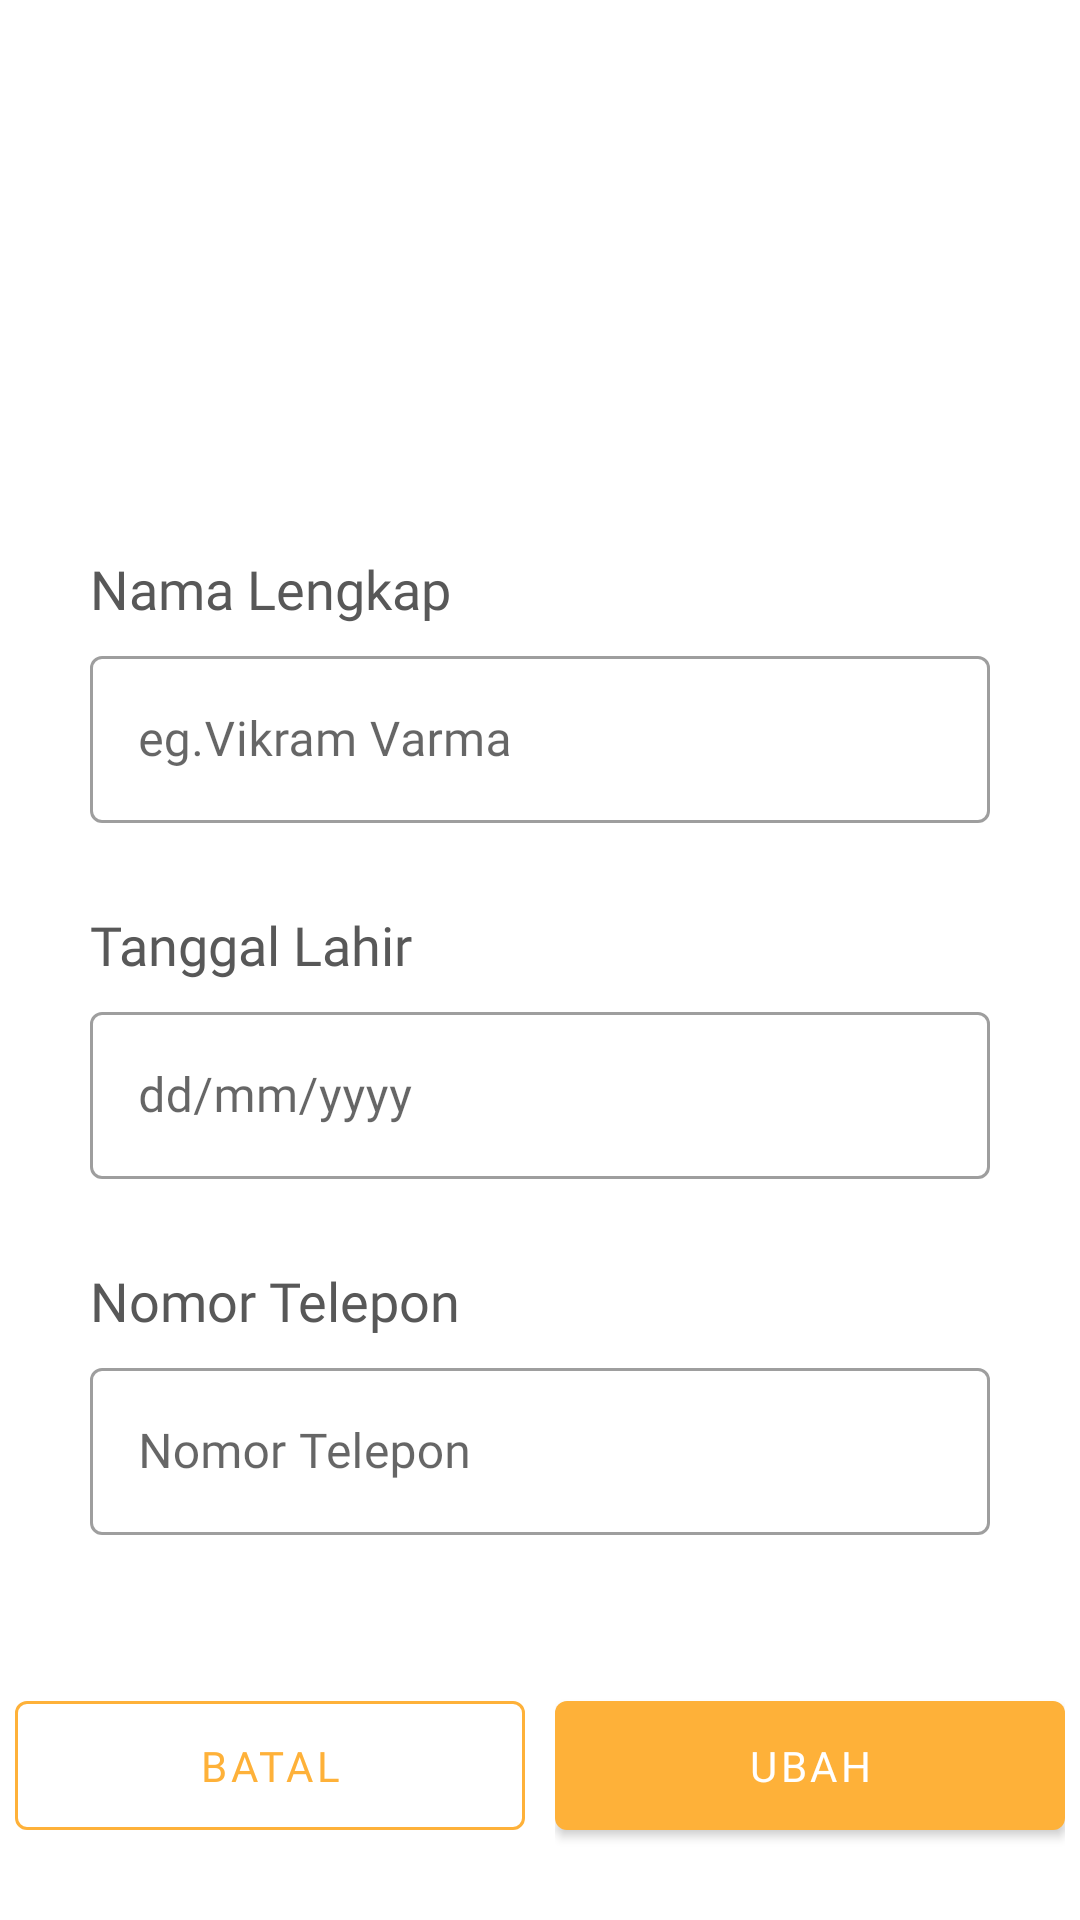

Write the Android layout XML for this screen, with the resource values it uses.
<!-- AndroidManifest.xml: application theme Theme.UGD3_Kelompok1 -->
<!-- res/layout/activity_edit_profile.xml -->
<?xml version="1.0" encoding="utf-8"?>
<ScrollView xmlns:android="http://schemas.android.com/apk/res/android"
    xmlns:app="http://schemas.android.com/apk/res-auto"
    xmlns:tools="http://schemas.android.com/tools"
    android:layout_width="match_parent"
    android:layout_height="match_parent">

    <androidx.constraintlayout.widget.ConstraintLayout
        android:id="@+id/editProfile"
        android:layout_width="match_parent"
        android:layout_height="match_parent"
        tools:context=".EditProfileActivity">

        <ImageView
            android:id="@+id/icon_user_24"
            android:layout_width="146dp"
            android:layout_height="136dp"
            android:layout_marginStart="124dp"
            android:layout_marginTop="32dp"
            android:padding="25dp"
            android:src="@drawable/ic_user_24"
            app:layout_constraintStart_toStartOf="parent"
            app:layout_constraintTop_toTopOf="parent" />

        <LinearLayout
            android:id="@+id/linearLayout3"
            android:layout_width="match_parent"
            android:layout_height="wrap_content"
            android:layout_marginStart="30dp"
            android:layout_marginEnd="30dp"
            app:layout_constraintTop_toBottomOf="@id/icon_user_24"
            android:paddingTop="16dp"
            android:paddingBottom="16dp"
            android:orientation="vertical">

            <TextView
                android:id="@+id/namaLengkap"
                android:layout_width="384dp"
                android:layout_height="wrap_content"
                android:layout_marginBottom="5dp"
                android:fontFamily="@font/poppins"
                android:text="Nama Lengkap"
                android:textColor="#585858"
                android:textSize="18dp" />

            <com.google.android.material.textfield.TextInputLayout
                android:id="@+id/inputLayoutNama"
                style="@style/Widget.MaterialComponents.TextInputLayout.OutlinedBox"
                android:layout_width="match_parent"
                android:layout_height="wrap_content"
                android:layout_marginBottom="8dp"
                android:hint="eg.Vikram Varma"
                app:errorEnabled="true">

                <com.google.android.material.textfield.TextInputEditText
                    android:id="@+id/namaLengkapEdit"
                    android:layout_width="match_parent"
                    android:layout_height="wrap_content"
                    android:fontFamily="@font/poppins"
                    android:inputType="text" />
            </com.google.android.material.textfield.TextInputLayout>


            <TextView
                android:id="@+id/tanggalLahir"
                android:layout_width="384dp"
                android:layout_height="wrap_content"
                android:layout_marginBottom="5dp"
                android:fontFamily="@font/poppins"
                android:text="Tanggal Lahir"
                android:textColor="#585858"
                android:textSize="18dp" />

            <com.google.android.material.textfield.TextInputLayout
                android:id="@+id/inputLayoutTanggalLahir"
                android:layout_width="match_parent"
                android:layout_height="wrap_content"
                style="@style/Widget.MaterialComponents.TextInputLayout.OutlinedBox"
                android:hint="dd/mm/yyyy"
                app:errorEnabled="true"
                android:layout_marginBottom="8dp">

                <com.google.android.material.textfield.TextInputEditText
                    android:id="@+id/inputTextTanggalLahir"
                    android:layout_width="match_parent"
                    android:layout_height="wrap_content"
                    android:fontFamily="@font/poppins"
                    android:inputType="text" />
            </com.google.android.material.textfield.TextInputLayout>

            <TextView
                android:id="@+id/nomorTelepon"
                android:layout_width="384dp"
                android:layout_height="wrap_content"
                android:layout_marginBottom="5dp"
                android:fontFamily="@font/poppins"
                android:text="Nomor Telepon"
                android:textColor="#585858"
                android:textSize="18dp" />

            <com.google.android.material.textfield.TextInputLayout
                android:id="@+id/inputLayoutNomorTelepon"
                android:layout_width="match_parent"
                android:layout_height="wrap_content"
                style="@style/Widget.MaterialComponents.TextInputLayout.OutlinedBox"
                android:hint="Nomor Telepon"
                app:errorEnabled="true"
                android:layout_marginBottom="8dp">

                <com.google.android.material.textfield.TextInputEditText
                    android:id="@+id/noTeleponEdit"
                    android:layout_width="match_parent"
                    android:layout_height="wrap_content"
                    android:fontFamily="@font/poppins"
                    android:inputType="numberDecimal" />
            </com.google.android.material.textfield.TextInputLayout>
        </LinearLayout>

        <LinearLayout
            android:id="@+id/linearLayout4"
            android:layout_width="170dp"
            android:layout_height="wrap_content"
            android:layout_marginTop="5dp"
            android:layout_marginLeft="180dp"
            app:layout_constraintEnd_toEndOf="@+id/linearLayout3"
            app:layout_constraintStart_toStartOf="@+id/linearLayout3"
            app:layout_constraintTop_toBottomOf="@+id/linearLayout3">

            <com.google.android.material.button.MaterialButton
                android:id="@+id/btnUbah"
                android:layout_width="wrap_content"
                android:layout_height="55dp"
                android:layout_weight="1"
                android:fontFamily="@font/poppinsbold"
                android:text="Ubah"
                app:backgroundTint="#FEB139" />
        </LinearLayout>

        <LinearLayout
            android:id="@+id/linearLayout5"
            android:layout_width="170dp"
            android:layout_height="wrap_content"
            android:layout_marginTop="5dp"
            android:layout_marginRight="180dp"
            app:layout_constraintEnd_toEndOf="@+id/linearLayout3"
            app:layout_constraintStart_toStartOf="@+id/linearLayout3"
            app:layout_constraintTop_toBottomOf="@+id/linearLayout3">

            <com.google.android.material.button.MaterialButton
                android:id="@+id/btnBatal"
                style="?attr/materialButtonOutlinedStyle"
                android:layout_width="wrap_content"
                android:layout_height="55dp"
                android:layout_weight="1"
                android:fontFamily="@font/poppinsbold"
                android:text="Batal"
                app:strokeColor="#FEB139" />
        </LinearLayout>

    </androidx.constraintlayout.widget.ConstraintLayout>
</ScrollView>
<!-- resources referenced by this layout -->
<resources>
  <style name="Theme.UGD3_Kelompok1" parent="Theme.MaterialComponents.DayNight.NoActionBar">
          
          <item name="colorPrimary">#FEB139</item>
          <item name="colorPrimaryVariant">@color/black</item>
          <item name="colorOnPrimary">@color/white</item>
          
          <item name="colorSecondary">@color/teal_200</item>
          <item name="colorSecondaryVariant">@color/teal_700</item>
          <item name="colorOnSecondary">@color/black</item>
          
          <item name="android:statusBarColor" tools:targetApi="l">?attr/colorPrimaryVariant</item>
          
  
      </style>
  <color name="black">#FF000000</color>
  <color name="white">#FFFFFFFF</color>
  <color name="teal_200">#FF03DAC5</color>
  <color name="teal_700">#FF018786</color>
</resources>
